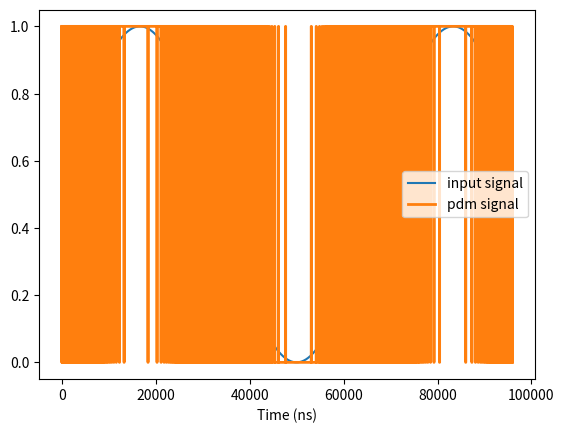

The script that saved this image:
import numpy as np 
import matplotlib.pyplot as plt
import re

def pdm(x):
    n = len(x)
    y = np.zeros(n)
    error = np.zeros(n+1)
    for i in range(n):
        y[i] = 1 if x[i] >= error[i] else 0 
        error[i+1] = y[i] - x[i] + error[i] 
    return y, error[0:n]

n = 3000
fclk = 3.125e7 
t = np.arange(n) / fclk 
f_sin = 15000; #2khz


x = 0.5 + 0.5 * np.sin(2*np.pi*f_sin*t)
y, error = pdm(x) 


plt.plot(1e9*t, x, label='input signal')
plt.step(1e9*t, y, label='pdm signal',  linewidth=2.0)
#plt.step(1e9*t, error, label='error')
plt.xlabel('Time (ns)')
plt.ylim(-0.05,1.05)
plt.legend()
plt.show()
print(''.join(map(lambda x:str(int(x)),y)))
